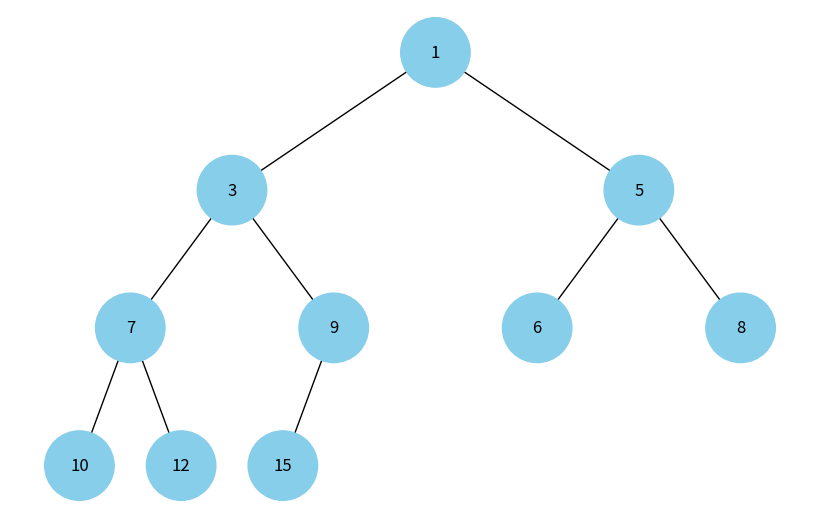

Write the Python code that produced this figure.
import uuid
import networkx as nx
import matplotlib.pyplot as plt

# ====== базові класи/функції з твого прикладу ======
class Node:
    def __init__(self, key, color="skyblue"):
        self.left = None
        self.right = None
        self.val = key
        self.color = color
        self.id = str(uuid.uuid4())

def add_edges(graph, node, pos, x=0, y=0, layer=1):
    if node is not None:
        graph.add_node(node.id, color=node.color, label=node.val)
        if node.left:
            graph.add_edge(node.id, node.left.id)
            l = x - 1 / 2 ** layer
            pos[node.left.id] = (l, y - 1)
            add_edges(graph, node.left, pos, x=l, y=y - 1, layer=layer + 1)
        if node.right:
            graph.add_edge(node.id, node.right.id)
            r = x + 1 / 2 ** layer
            pos[node.right.id] = (r, y - 1)
            add_edges(graph, node.right, pos, x=r, y=y - 1, layer=layer + 1)
    return graph

def draw_tree(tree_root):
    tree = nx.DiGraph()
    pos = {tree_root.id: (0, 0)}
    add_edges(tree, tree_root, pos)
    colors = [data["color"] for _, data in tree.nodes(data=True)]
    labels = {n: data["label"] for n, data in tree.nodes(data=True)}
    plt.figure(figsize=(8, 5))
    nx.draw(tree, pos=pos, labels=labels, arrows=False,
            node_size=2500, node_color=colors)
    plt.show()

# ====== НОВЕ: побудова дерева з бінарної купи ======
def heap_to_tree(heap, kind="min", highlight_violations=True):
    """
    heap : список значень (масив купи)
    kind : 'min' або 'max' — тип купи (використовується для підсвічування порушень)
    """
    if not heap:
        raise ValueError("Порожня купа")

    # створюємо вузол для кожного елемента
    nodes = [Node(v) for v in heap]

    # з'єднуємо дітей за індексами: left=2i+1, right=2i+2
    n = len(heap)
    for i in range(n):
        li, ri = 2*i + 1, 2*i + 2
        if li < n:
            nodes[i].left = nodes[li]
        if ri < n:
            nodes[i].right = nodes[ri]

        # (опційно) підсвічуємо порушення властивості купи
        if highlight_violations:
            if li < n:
                bad = heap[li] < heap[i] if kind == "min" else heap[li] > heap[i]
                if bad:
                    nodes[li].color = "#d9534f"   # червоний
            if ri < n:
                bad = heap[ri] < heap[i] if kind == "min" else heap[ri] > heap[i]
                if bad:
                    nodes[ri].color = "#d9534f"

    return nodes[0]  # корінь дерева

def draw_heap(heap, kind="min"):
    """Зручний обгортник: одразу будує дерево з купи та малює."""
    root = heap_to_tree(heap, kind=kind)
    draw_tree(root)

# ====== приклад використання ======
if __name__ == "__main__":
    # мін-купа у масивному представленні
    min_heap = [1, 3, 5, 7, 9, 6, 8, 10, 12, 15]
    draw_heap(min_heap, kind="min")
